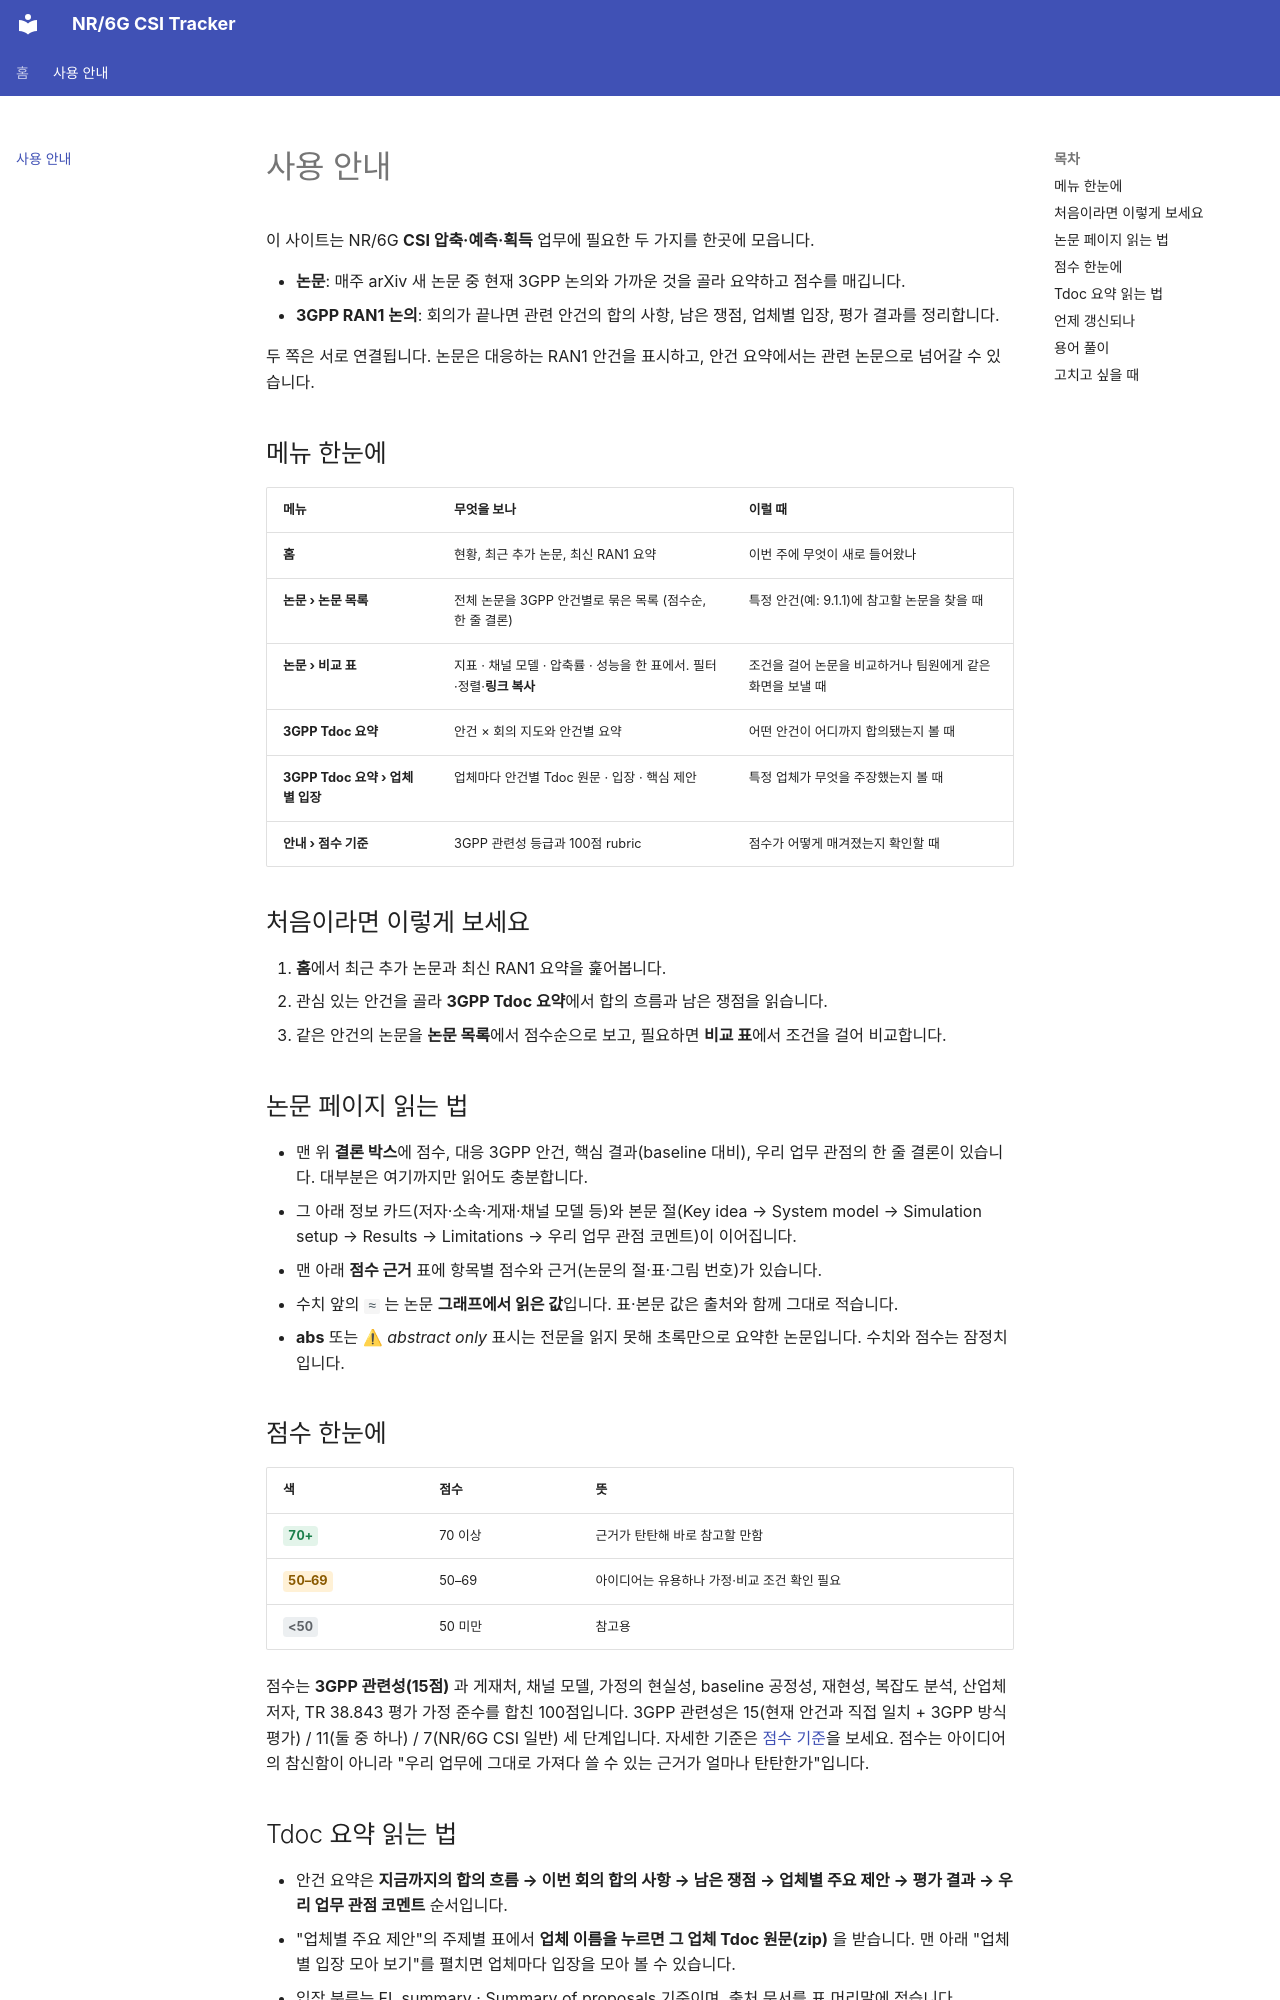

repository: jgunmoon/csi-paper-tracker · page: guide/index.html · generator: mkdocs

---
title: 사용 안내
---

# 사용 안내

이 사이트는 NR/6G **CSI 압축·예측·획득** 업무에 필요한 두 가지를 한곳에 모읍니다.

- **논문**: 매주 arXiv 새 논문 중 현재 3GPP 논의와 가까운 것을 골라 요약하고 점수를 매깁니다.
- **3GPP RAN1 논의**: 회의가 끝나면 관련 안건의 합의 사항, 남은 쟁점, 업체별 입장, 평가 결과를 정리합니다.

두 쪽은 서로 연결됩니다. 논문은 대응하는 RAN1 안건을 표시하고, 안건 요약에서는 관련 논문으로 넘어갈 수 있습니다.

## 메뉴 한눈에

| 메뉴 | 무엇을 보나 | 이럴 때 |
|---|---|---|
| **홈** | 현황, 최근 추가 논문, 최신 RAN1 요약 | 이번 주에 무엇이 새로 들어왔나 |
| **논문 › 논문 목록** | 전체 논문을 3GPP 안건별로 묶은 목록 (점수순, 한 줄 결론) | 특정 안건(예: 9.1.1)에 참고할 논문을 찾을 때 |
| **논문 › 비교 표** | 지표 · 채널 모델 · 압축률 · 성능을 한 표에서. 필터·정렬·**링크 복사** | 조건을 걸어 논문을 비교하거나 팀원에게 같은 화면을 보낼 때 |
| **3GPP Tdoc 요약** | 안건 × 회의 지도와 안건별 요약 | 어떤 안건이 어디까지 합의됐는지 볼 때 |
| **3GPP Tdoc 요약 › 업체별 입장** | 업체마다 안건별 Tdoc 원문 · 입장 · 핵심 제안 | 특정 업체가 무엇을 주장했는지 볼 때 |
| **안내 › 점수 기준** | 3GPP 관련성 등급과 100점 rubric | 점수가 어떻게 매겨졌는지 확인할 때 |

## 처음이라면 이렇게 보세요

1. **홈**에서 최근 추가 논문과 최신 RAN1 요약을 훑어봅니다.
2. 관심 있는 안건을 골라 **3GPP Tdoc 요약**에서 합의 흐름과 남은 쟁점을 읽습니다.
3. 같은 안건의 논문을 **논문 목록**에서 점수순으로 보고, 필요하면 **비교 표**에서 조건을 걸어 비교합니다.

## 논문 페이지 읽는 법

- 맨 위 **결론 박스**에 점수, 대응 3GPP 안건, 핵심 결과(baseline 대비), 우리 업무 관점의 한 줄 결론이 있습니다. 대부분은 여기까지만 읽어도 충분합니다.
- 그 아래 정보 카드(저자·소속·게재·채널 모델 등)와 본문 절(Key idea → System model → Simulation setup → Results → Limitations → 우리 업무 관점 코멘트)이 이어집니다.
- 맨 아래 **점수 근거** 표에 항목별 점수와 근거(논문의 절·표·그림 번호)가 있습니다.
- 수치 앞의 `≈` 는 논문 **그래프에서 읽은 값**입니다. 표·본문 값은 출처와 함께 그대로 적습니다.
- **abs** 또는 ⚠ *abstract only* 표시는 전문을 읽지 못해 초록만으로 요약한 논문입니다. 수치와 점수는 잠정치입니다.

## 점수 한눈에

| 색 | 점수 | 뜻 |
|---|---|---|
| <span class="csi-score csi-score--high">70+</span> | 70 이상 | 근거가 탄탄해 바로 참고할 만함 |
| <span class="csi-score csi-score--mid">50–69</span> | 50–69 | 아이디어는 유용하나 가정·비교 조건 확인 필요 |
| <span class="csi-score csi-score--low">&lt;50</span> | 50 미만 | 참고용 |

점수는 **3GPP 관련성(15점)** 과 게재처, 채널 모델, 가정의 현실성, baseline 공정성, 재현성, 복잡도 분석, 산업체 저자, TR 38.843 평가 가정 준수를 합친 100점입니다.
3GPP 관련성은 15(현재 안건과 직접 일치 + 3GPP 방식 평가) / 11(둘 중 하나) / 7(NR/6G CSI 일반) 세 단계입니다.
자세한 기준은 [점수 기준](rubric.md)을 보세요. 점수는 아이디어의 참신함이 아니라 "우리 업무에 그대로 가져다 쓸 수 있는 근거가 얼마나 탄탄한가"입니다.
